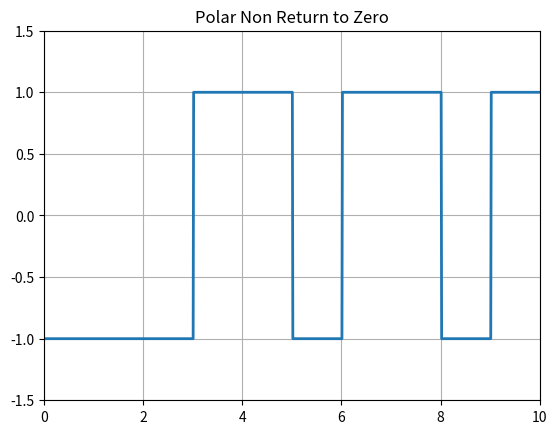

Generate this figure with matplotlib:
import numpy as np
import matplotlib.pyplot as plt

N=10
# bit generating
n=np.random.randint(2,size=N)
print(n)

# mapping function 
nn=np.where(n==1,1,-1)

# signal shaping
i=1
t=np.arange(0,N+0.01,0.01)
y=np.zeros(len(t))
for j in range(len(t)):
    if t[j]<=i:
        y[j]=nn[i-1]
    else:
        y[j]=nn[i-1]
        i+=1

plt.plot(t,y,linewidth="2")
plt.grid(True)
plt.axis([0,N,-1.5,1.5])
plt.title("Polar Non Return to Zero")
plt.show()